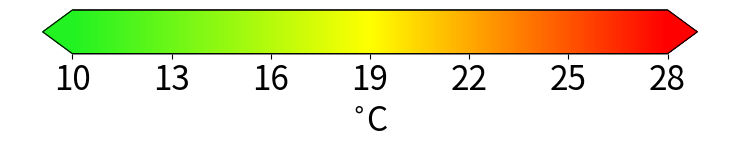

Recreate this plot in Python.
'''
plot_colorbars_alone.py

Make a colorbar (or legend) as a separate figure.
for temperature, salinity and velocity
'''

import matplotlib as mpl
import matplotlib.pyplot as plt
import matplotlib.font_manager as fm
import numpy as np
from matplotlib  import colors

figtype='.png'
resolution=200
figdir='/home/ctroupin/SOCIB/Facilities/Modelling/figures/colorbars/'
fs=24           # fontsize

# Min and max values for each variables
tmin,tmax,tmin2,tmax2,dt=10.,28.,283.15,301.15,3.
smin,smax,ds=36.5,38.5,0.5
vmin,vmax,dv=0.0,1.0,0.2
wmin,wmax,dw=0.5,3.,0.5
windmin,windmax,dwind=0.0,30.,5.0


# Color map
cmap=plt.cm.RdYlBu_r
cmap=plt.cm.hot_r

jet_vals = np.array([[ 0.13333,0.9509,0.13333,1. ],         # Forest Green
                     [ 1,1,0,1.],
                     [ 1,0.0,0.0,1.]])

cmap = colors.LinearSegmentedColormap.from_list("cmapredorangered", jet_vals)

# define function



# Temperature
fig = plt.figure(figsize=(8,3.5))
fig.patch.set_facecolor('white')
fig.patch.set_alpha(0.)

ax1 = fig.add_axes([0.05, 0.30, 0.9, 0.125])
norm = mpl.colors.Normalize(vmin=tmin,vmax=tmax)
cb1 = mpl.colorbar.ColorbarBase(ax1, cmap=cmap,norm=norm,orientation='horizontal',extend='both')
cb1.set_label('$^{\circ}$C',fontsize=fs)
cb1.set_ticks(np.arange(tmin,tmax+0.0001,dt))
cb1.ax.tick_params(labelsize=fs)
#cb1.ax.xaxis.set_ticks_position('top')
cb1.ax.set_xlim(tmin, tmax)

ax2 = ax1.twiny()
cb2 = mpl.colorbar.ColorbarBase(ax2, cmap=cmap,norm=norm,orientation='horizontal',extend='both')
###cb2.ax.xaxis.set_ticks_position('bottom')
##cb2.set_label('K',fontsize=fs)
cb2.set_ticks(np.arange(tmin,tmax+0.0001,dt))
cb2.set_ticklabels(np.arange(tmin,tmax+0.0001,dt))
cb2.ax.tick_params(labelsize=fs)
cb2.ax.set_xlim(tmin2, tmax2)
##plt.savefig(figdir+'temp_colorbar3'+figtype, dpi=resolution, facecolor='w', edgecolor='w',
##      transparent=True, bbox_inches='tight', pad_inches=0.)
plt.show()
plt.close()

### Salinity
##fig = plt.figure(figsize=(8,1.5))
##fig.patch.set_facecolor('white')
##fig.patch.set_alpha(0.)
##ax1 = fig.add_axes([0.05, 0.80, 0.9, 0.15])
##norm = mpl.colors.Normalize(vmin=smin,vmax=smax)
##cb1 = mpl.colorbar.ColorbarBase(ax1, cmap=cmap,
##                                   norm=norm,
##                                   orientation='horizontal',extend='both')
##cb1.set_ticks(np.arange(smin,smax+0.0001,ds))
##cb1.ax.tick_params(labelsize=fs) 
##plt.savefig(figdir+'salt_colorbar3'+figtype, dpi=resolution, facecolor='w', edgecolor='w',
##      transparent=True, bbox_inches='tight', pad_inches=0.)
###plt.show()
##plt.close()
##
##
### Velocity
##fig = plt.figure(figsize=(8,1.5))
##fig.patch.set_facecolor('white')
##fig.patch.set_alpha(0.)
##ax1 = fig.add_axes([0.05, 0.80, 0.9, 0.15])
##norm = mpl.colors.Normalize(vmin=vmin,vmax=vmax)
##cb1 = mpl.colorbar.ColorbarBase(ax1, cmap=cmap,
##                                   norm=norm,
##                                   orientation='horizontal',extend='max')
##cb1.set_label('m/s',fontsize=fs)
##cb1.set_ticks(np.arange(vmin,vmax+0.0001,dv))
##cb1.ax.tick_params(labelsize=fs) 
##plt.savefig(figdir+'vel_colorbar3'+figtype, dpi=resolution, facecolor='w', edgecolor='w',
##      transparent=True, bbox_inches='tight', pad_inches=0.)
###plt.show()
##plt.close()
##
### Wave height
##fig = plt.figure(figsize=(8,1.5))
##fig.patch.set_facecolor('white')
##fig.patch.set_alpha(0.)
##ax1 = fig.add_axes([0.05, 0.80, 0.9, 0.15])
##norm = mpl.colors.Normalize(vmin=wmin,vmax=wmax)
##cb1 = mpl.colorbar.ColorbarBase(ax1, cmap=cmap,
##                                   norm=norm,
##                                   orientation='horizontal',extend='both')
##cb1.set_label('m',fontsize=fs)
##cb1.set_ticks(np.arange(wmin,wmax+0.0001,dw))
##cb1.ax.tick_params(labelsize=fs) 
##plt.savefig(figdir+'wave_sig_height_colorbar'+figtype, dpi=resolution, facecolor='w', edgecolor='w',
##      transparent=True, bbox_inches='tight', pad_inches=0.)
###plt.show()
##plt.close()
##
##
### Wave height
##fig = plt.figure(figsize=(8,1.5))
##fig.patch.set_facecolor('white')
##fig.patch.set_alpha(0.)
##ax1 = fig.add_axes([0.05, 0.80, 0.9, 0.15])
##norm = mpl.colors.Normalize(vmin=windmin,vmax=windmax)
##cb1 = mpl.colorbar.ColorbarBase(ax1, cmap=cmap,
##                                   norm=norm,
##                                   orientation='horizontal',extend='max')
##cb1.set_label('km/h',fontsize=fs)
##cb1.set_ticks(np.arange(windmin,windmax+0.0001,dwind))
##cb1.ax.tick_params(labelsize=fs) 
##plt.savefig(figdir+'wind_colorbar3'+figtype, dpi=resolution, facecolor='w', edgecolor='w',
##      transparent=True, bbox_inches='tight', pad_inches=0.)
###plt.show()
##plt.close()
##
### Wave period
##fig = plt.figure(figsize=(8,1.5))
##fig.patch.set_facecolor('white')
##fig.patch.set_alpha(0.)
##ax1 = fig.add_axes([0.05, 0.80, 0.9, 0.15])
##norm = mpl.colors.Normalize(vmin=windmin,vmax=windmax)
##cb1 = mpl.colorbar.ColorbarBase(ax1, cmap=cmap,
##                                   norm=norm,
##                                   orientation='horizontal',extend='max')
##cb1.set_label('$s$',fontsize=fs)
##cb1.set_ticks(np.arange(windmin,windmax+0.0001,dwind))
##cb1.ax.tick_params(labelsize=fs) 
##plt.savefig(figdir+'wind_colorbar3'+figtype, dpi=resolution, facecolor='w', edgecolor='w',
##      transparent=True, bbox_inches='tight', pad_inches=0.)
###plt.show()
##plt.close()
##
##
##
